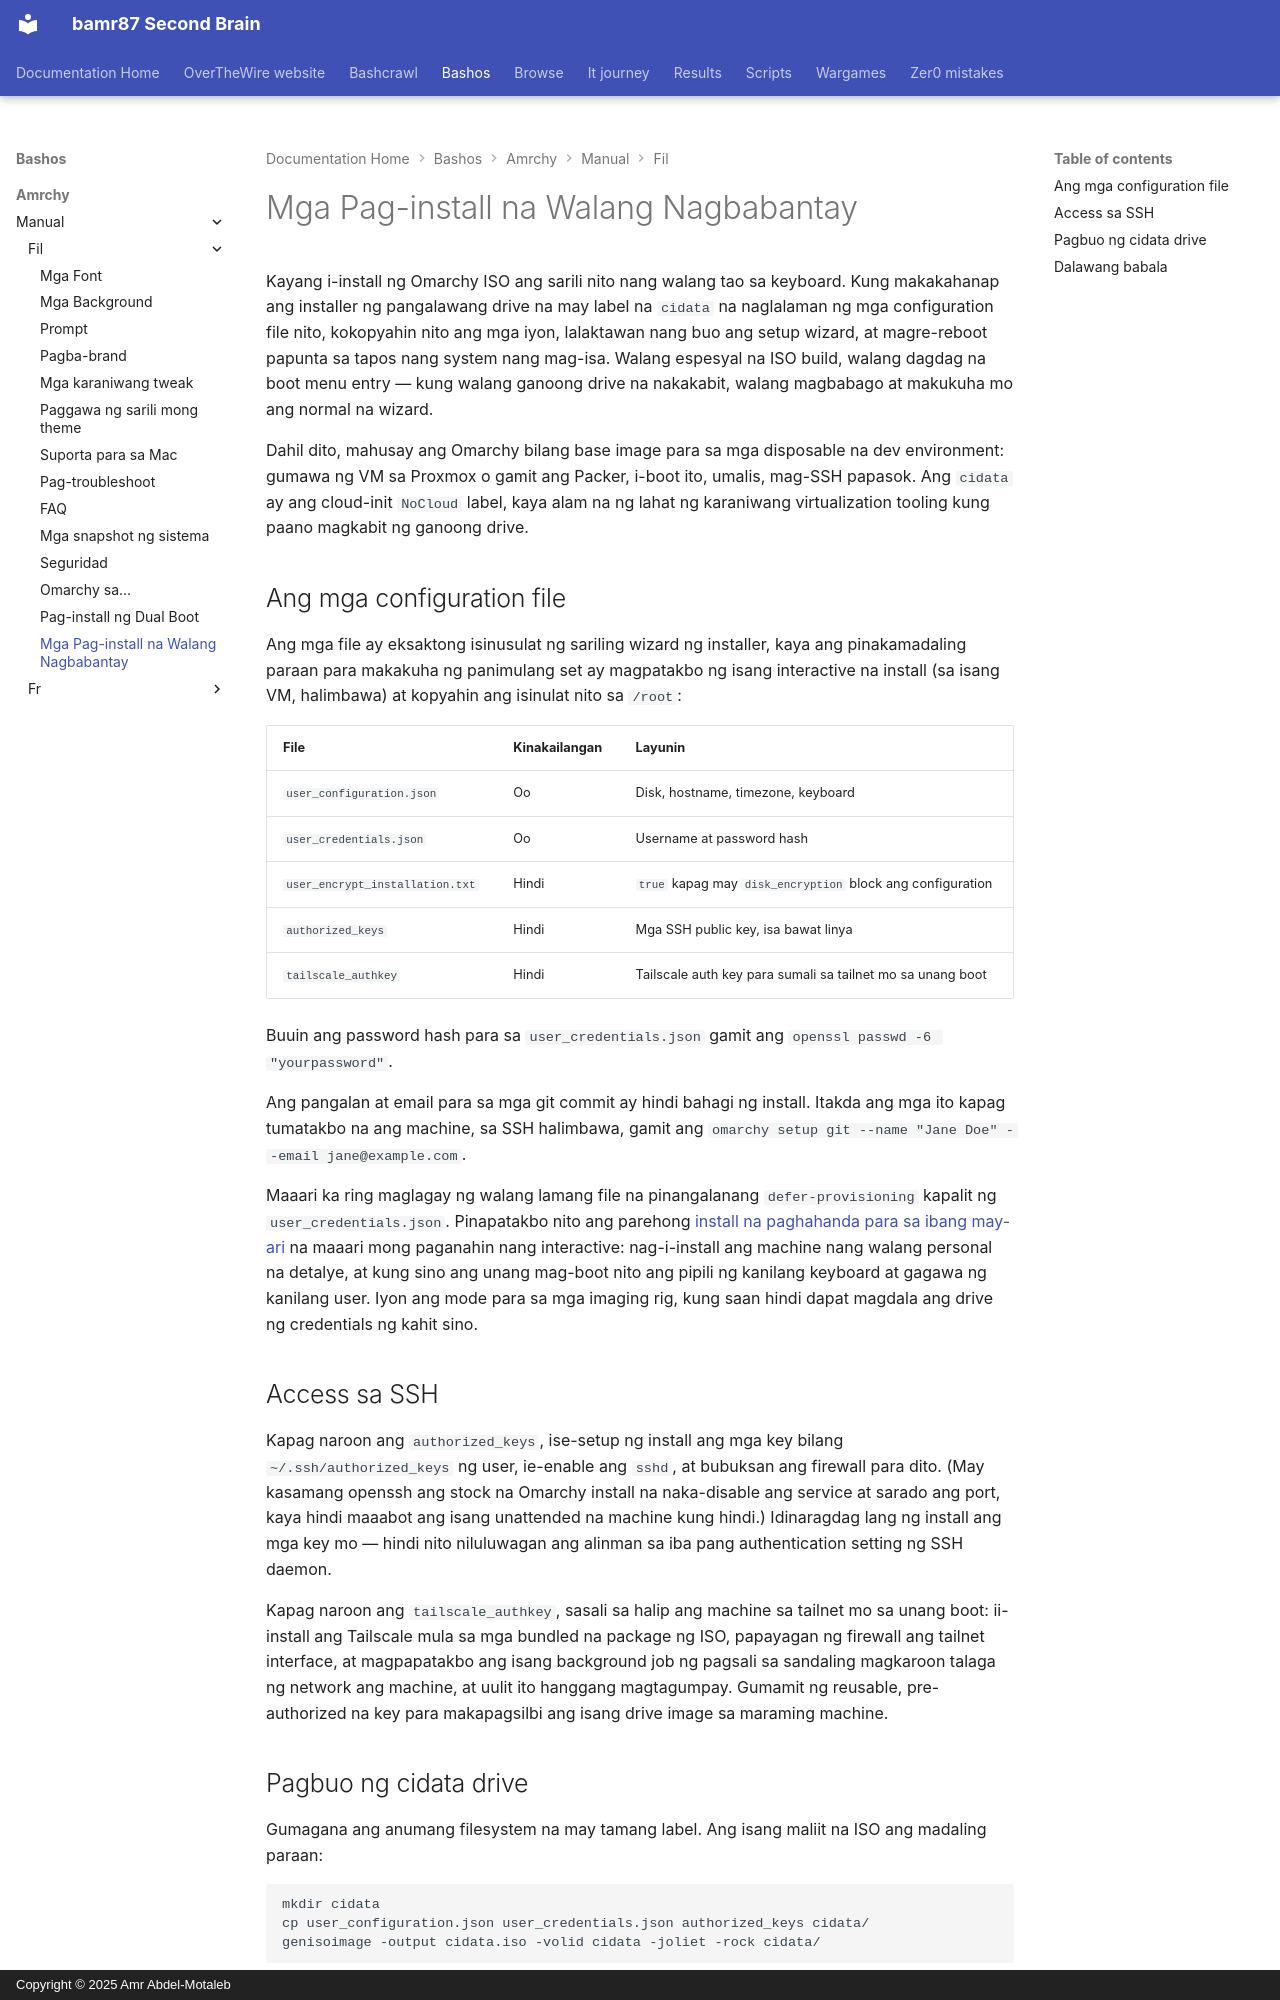

repository: bamr87/README · page: bashos/amrchy/manual/fil/51-unattended-installs/index.html · generator: mkdocs · copyright: Copyright © 2025 Amr Abdel-Motaleb

---
source_file: amrchy/manual/fil/51-unattended-installs.md
source_repo: bamr87/bashos
source_url: https://github.com/bamr87/bashos/blob/main/amrchy/manual/fil/51-unattended-installs.md
title: Mga Pag-install na Walang Nagbabantay
---
# Mga Pag-install na Walang Nagbabantay

Kayang i-install ng Omarchy ISO ang sarili nito nang walang tao sa keyboard. Kung makakahanap ang installer ng pangalawang drive na may label na `cidata` na naglalaman ng mga configuration file nito, kokopyahin nito ang mga iyon, lalaktawan nang buo ang setup wizard, at magre-reboot papunta sa tapos nang system nang mag-isa. Walang espesyal na ISO build, walang dagdag na boot menu entry — kung walang ganoong drive na nakakabit, walang magbabago at makukuha mo ang normal na wizard.

Dahil dito, mahusay ang Omarchy bilang base image para sa mga disposable na dev environment: gumawa ng VM sa Proxmox o gamit ang Packer, i-boot ito, umalis, mag-SSH papasok. Ang `cidata` ay ang cloud-init `NoCloud` label, kaya alam na ng lahat ng karaniwang virtualization tooling kung paano magkabit ng ganoong drive.

## Ang mga configuration file

Ang mga file ay eksaktong isinusulat ng sariling wizard ng installer, kaya ang pinakamadaling paraan para makakuha ng panimulang set ay magpatakbo ng isang interactive na install (sa isang VM, halimbawa) at kopyahin ang isinulat nito sa `/root`:

| File | Kinakailangan | Layunin |
|------|----------|---------|
| `user_configuration.json` | Oo | Disk, hostname, timezone, keyboard |
| `user_credentials.json` | Oo | Username at password hash |
| `user_encrypt_installation.txt` | Hindi | `true` kapag may `disk_encryption` block ang configuration |
| `authorized_keys` | Hindi | Mga SSH public key, isa bawat linya |
| `tailscale_authkey` | Hindi | Tailscale auth key para sumali sa tailnet mo sa unang boot |

Buuin ang password hash para sa `user_credentials.json` gamit ang `openssl passwd -6 "yourpassword"`.

Ang pangalan at email para sa mga git commit ay hindi bahagi ng install. Itakda ang mga ito kapag tumatakbo na ang machine, sa SSH halimbawa, gamit ang `omarchy setup git --name "Jane Doe" --email jane@example.com`.

Maaari ka ring maglagay ng walang lamang file na pinangalanang `defer-provisioning` kapalit ng `user_credentials.json`. Pinapatakbo nito ang parehong [install na paghahanda para sa ibang may-ari](02-getting-started.md) na maaari mong paganahin nang interactive: nag-i-install ang machine nang walang personal na detalye, at kung sino ang unang mag-boot nito ang pipili ng kanilang keyboard at gagawa ng kanilang user. Iyon ang mode para sa mga imaging rig, kung saan hindi dapat magdala ang drive ng credentials ng kahit sino.

## Access sa SSH

Kapag naroon ang `authorized_keys`, ise-setup ng install ang mga key bilang `~/.ssh/authorized_keys` ng user, ie-enable ang `sshd`, at bubuksan ang firewall para dito. (May kasamang openssh ang stock na Omarchy install na naka-disable ang service at sarado ang port, kaya hindi maaabot ang isang unattended na machine kung hindi.) Idinaragdag lang ng install ang mga key mo — hindi nito niluluwagan ang alinman sa iba pang authentication setting ng SSH daemon.

Kapag naroon ang `tailscale_authkey`, sasali sa halip ang machine sa tailnet mo sa unang boot: ii-install ang Tailscale mula sa mga bundled na package ng ISO, papayagan ng firewall ang tailnet interface, at magpapatakbo ang isang background job ng pagsali sa sandaling magkaroon talaga ng network ang machine, at uulit ito hanggang magtagumpay. Gumamit ng reusable, pre-authorized na key para makapagsilbi ang isang drive image sa maraming machine.
